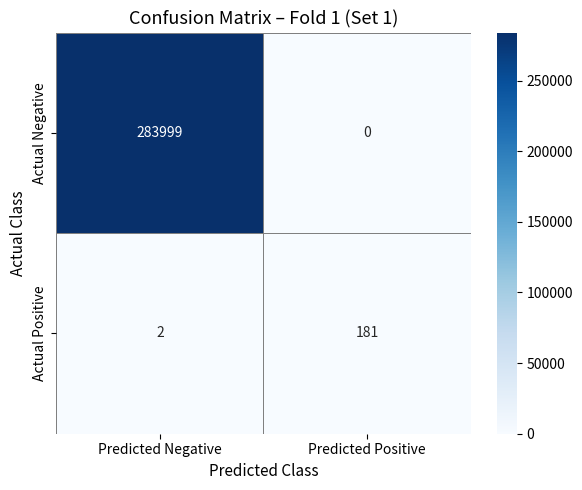
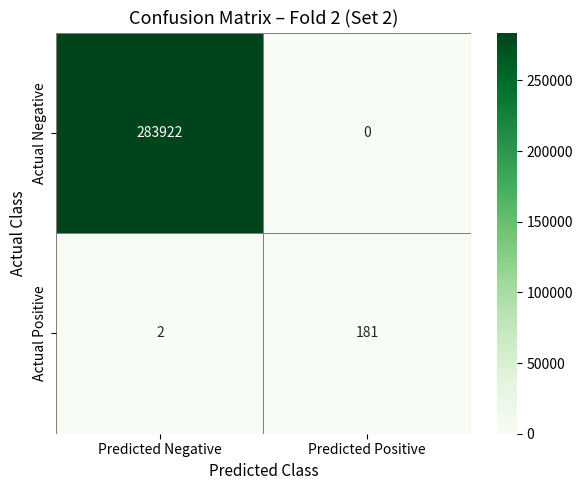

These figures' Python source, in order:
import matplotlib
matplotlib.use('Agg')  # Usa backend non interattivo

import pandas as pd
import matplotlib.pyplot as plt
import seaborn as sns

# === Confusion Matrix - Fold 1 (Set 1) ===
fold1 = pd.DataFrame(
    [[283999, 0],
     [2, 181]],
    index=["Actual Negative", "Actual Positive"],
    columns=["Predicted Negative", "Predicted Positive"]
)

# === Confusion Matrix - Fold 2 (Set 2) ===
fold2 = pd.DataFrame(
    [[283922, 0],
     [2, 181]],
    index=["Actual Negative", "Actual Positive"],
    columns=["Predicted Negative", "Predicted Positive"]
)

# === Plot Fold 1 with color bar and Blues colormap ===
plt.figure(figsize=(6, 5))
sns.heatmap(fold1, annot=True, fmt='d', cmap='Blues', linewidths=0.5, linecolor='gray', cbar=True)
plt.title("Confusion Matrix – Fold 1 (Set 1)", fontsize=13)
plt.xlabel("Predicted Class", fontsize=11)
plt.ylabel("Actual Class", fontsize=11)
plt.tight_layout()
plt.savefig("confusion_matrix_fold1_blues.png")
plt.close()

# === Plot Fold 2 with color bar and Greens colormap ===
plt.figure(figsize=(6, 5))
sns.heatmap(fold2, annot=True, fmt='d', cmap='Greens', linewidths=0.5, linecolor='gray', cbar=True)
plt.title("Confusion Matrix – Fold 2 (Set 2)", fontsize=13)
plt.xlabel("Predicted Class", fontsize=11)
plt.ylabel("Actual Class", fontsize=11)
plt.tight_layout()
plt.savefig("confusion_matrix_fold2_greens.png")
plt.close()

print("Confusion matrices saved: Set 1 = Blues, Set 2 = Greens")
